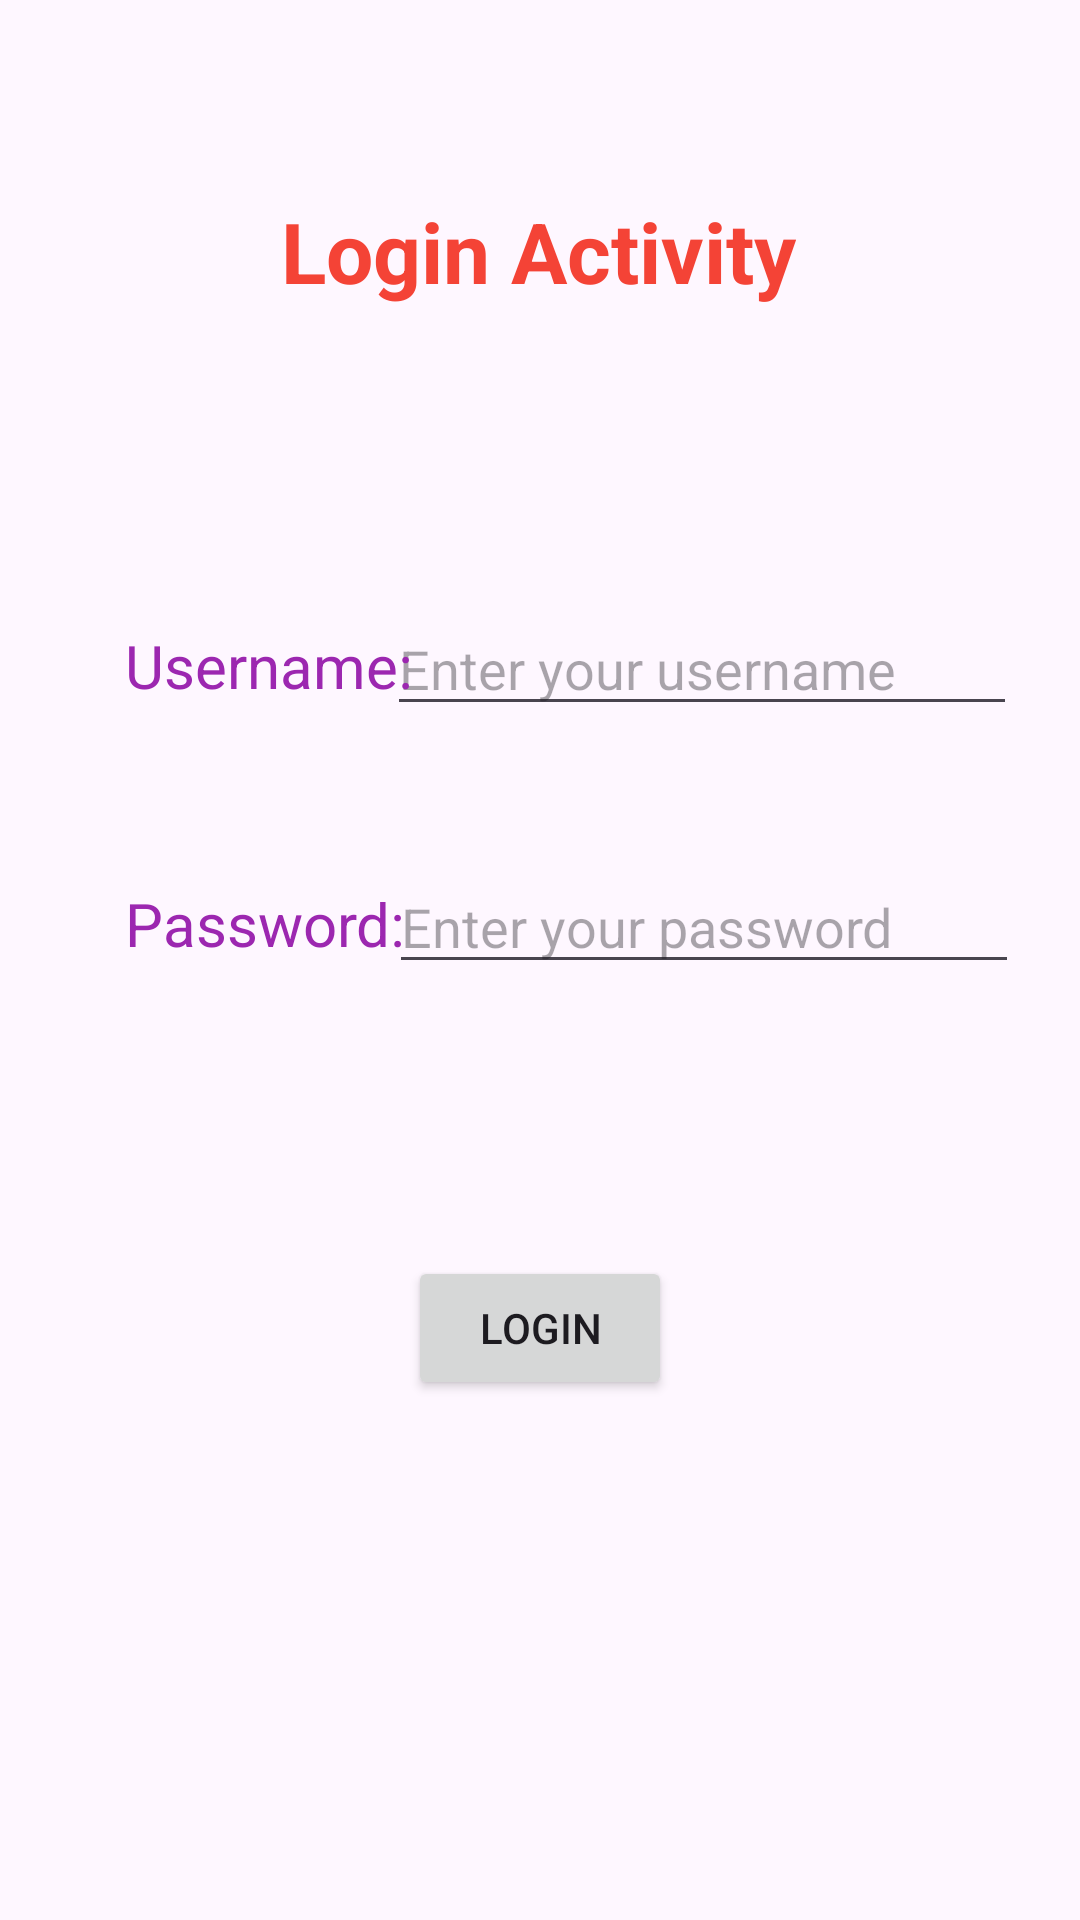

This screen was rendered from an Android layout file. Write that file and the resources it references.
<!-- AndroidManifest.xml: application theme Theme.Login_Page -->
<!-- res/layout/activity_login_page.xml -->
<?xml version="1.0" encoding="utf-8"?>
<androidx.constraintlayout.widget.ConstraintLayout xmlns:android="http://schemas.android.com/apk/res/android"
    xmlns:app="http://schemas.android.com/apk/res-auto"
    xmlns:tools="http://schemas.android.com/tools"
    android:layout_width="match_parent"
    android:layout_height="match_parent"
    tools:context=".MainActivity">

    <TextView
        android:id="@+id/textView3"
        android:layout_width="wrap_content"
        android:layout_height="wrap_content"
        android:text="Login Activity"
        android:textColor="#F44336"
        android:textSize="28sp"
        android:textStyle="bold"
        app:layout_constraintBottom_toBottomOf="parent"
        app:layout_constraintEnd_toEndOf="parent"
        app:layout_constraintHorizontal_bias="0.497"
        app:layout_constraintStart_toStartOf="parent"
        app:layout_constraintTop_toTopOf="parent"
        app:layout_constraintVertical_bias="0.108" />

    <EditText
        android:id="@+id/login_username"
        android:layout_width="wrap_content"
        android:layout_height="wrap_content"
        android:ems="10"
        android:hint="Enter your username"
        android:inputType="textEmailAddress"
        app:layout_constraintBottom_toBottomOf="parent"
        app:layout_constraintEnd_toEndOf="parent"
        app:layout_constraintHorizontal_bias="0.86"
        app:layout_constraintStart_toStartOf="parent"
        app:layout_constraintTop_toTopOf="parent"
        app:layout_constraintVertical_bias="0.335"
        tools:text="" />

    <TextView
        android:id="@+id/textView"
        android:layout_width="wrap_content"
        android:layout_height="wrap_content"
        android:text="Username:"
        android:textAlignment="center"
        android:textColor="#9C27B0"
        android:textSize="20sp"
        app:layout_constraintBottom_toBottomOf="parent"
        app:layout_constraintEnd_toEndOf="parent"
        app:layout_constraintHorizontal_bias="0.158"
        app:layout_constraintStart_toStartOf="parent"
        app:layout_constraintTop_toTopOf="parent"
        app:layout_constraintVertical_bias="0.34" />

    <TextView
        android:id="@+id/textView2"
        android:layout_width="wrap_content"
        android:layout_height="wrap_content"
        android:text="Password:"
        android:textAlignment="center"
        android:textColor="#9C27B0"
        android:textSize="20sp"
        app:layout_constraintBottom_toBottomOf="parent"
        app:layout_constraintEnd_toEndOf="parent"
        app:layout_constraintHorizontal_bias="0.157"
        app:layout_constraintStart_toStartOf="parent"
        app:layout_constraintTop_toTopOf="parent"
        app:layout_constraintVertical_bias="0.48" />

    <EditText
        android:id="@+id/login_password"
        android:layout_width="wrap_content"
        android:layout_height="wrap_content"
        android:ems="10"
        android:inputType="textPassword"
        android:hint="Enter your password"
        app:layout_constraintBottom_toBottomOf="parent"
        app:layout_constraintEnd_toEndOf="parent"
        app:layout_constraintHorizontal_bias="0.865"
        app:layout_constraintStart_toStartOf="parent"
        app:layout_constraintTop_toTopOf="parent"
        app:layout_constraintVertical_bias="0.479" />

    <Button
        android:id="@+id/btn_signup"
        android:layout_width="wrap_content"
        android:layout_height="wrap_content"
        android:text="Login"
        android:onClick="login"
        app:layout_constraintBottom_toBottomOf="parent"
        app:layout_constraintEnd_toEndOf="parent"
        app:layout_constraintStart_toStartOf="parent"
        app:layout_constraintTop_toTopOf="parent"
        app:layout_constraintVertical_bias="0.707" />

</androidx.constraintlayout.widget.ConstraintLayout>
<!-- resources referenced by this layout -->
<resources>
  <style name="Theme.Login_Page" parent="Base.Theme.Login_Page" />
  <style name="Base.Theme.Login_Page" parent="Theme.Material3.DayNight.NoActionBar">
          
          
      </style>
</resources>
